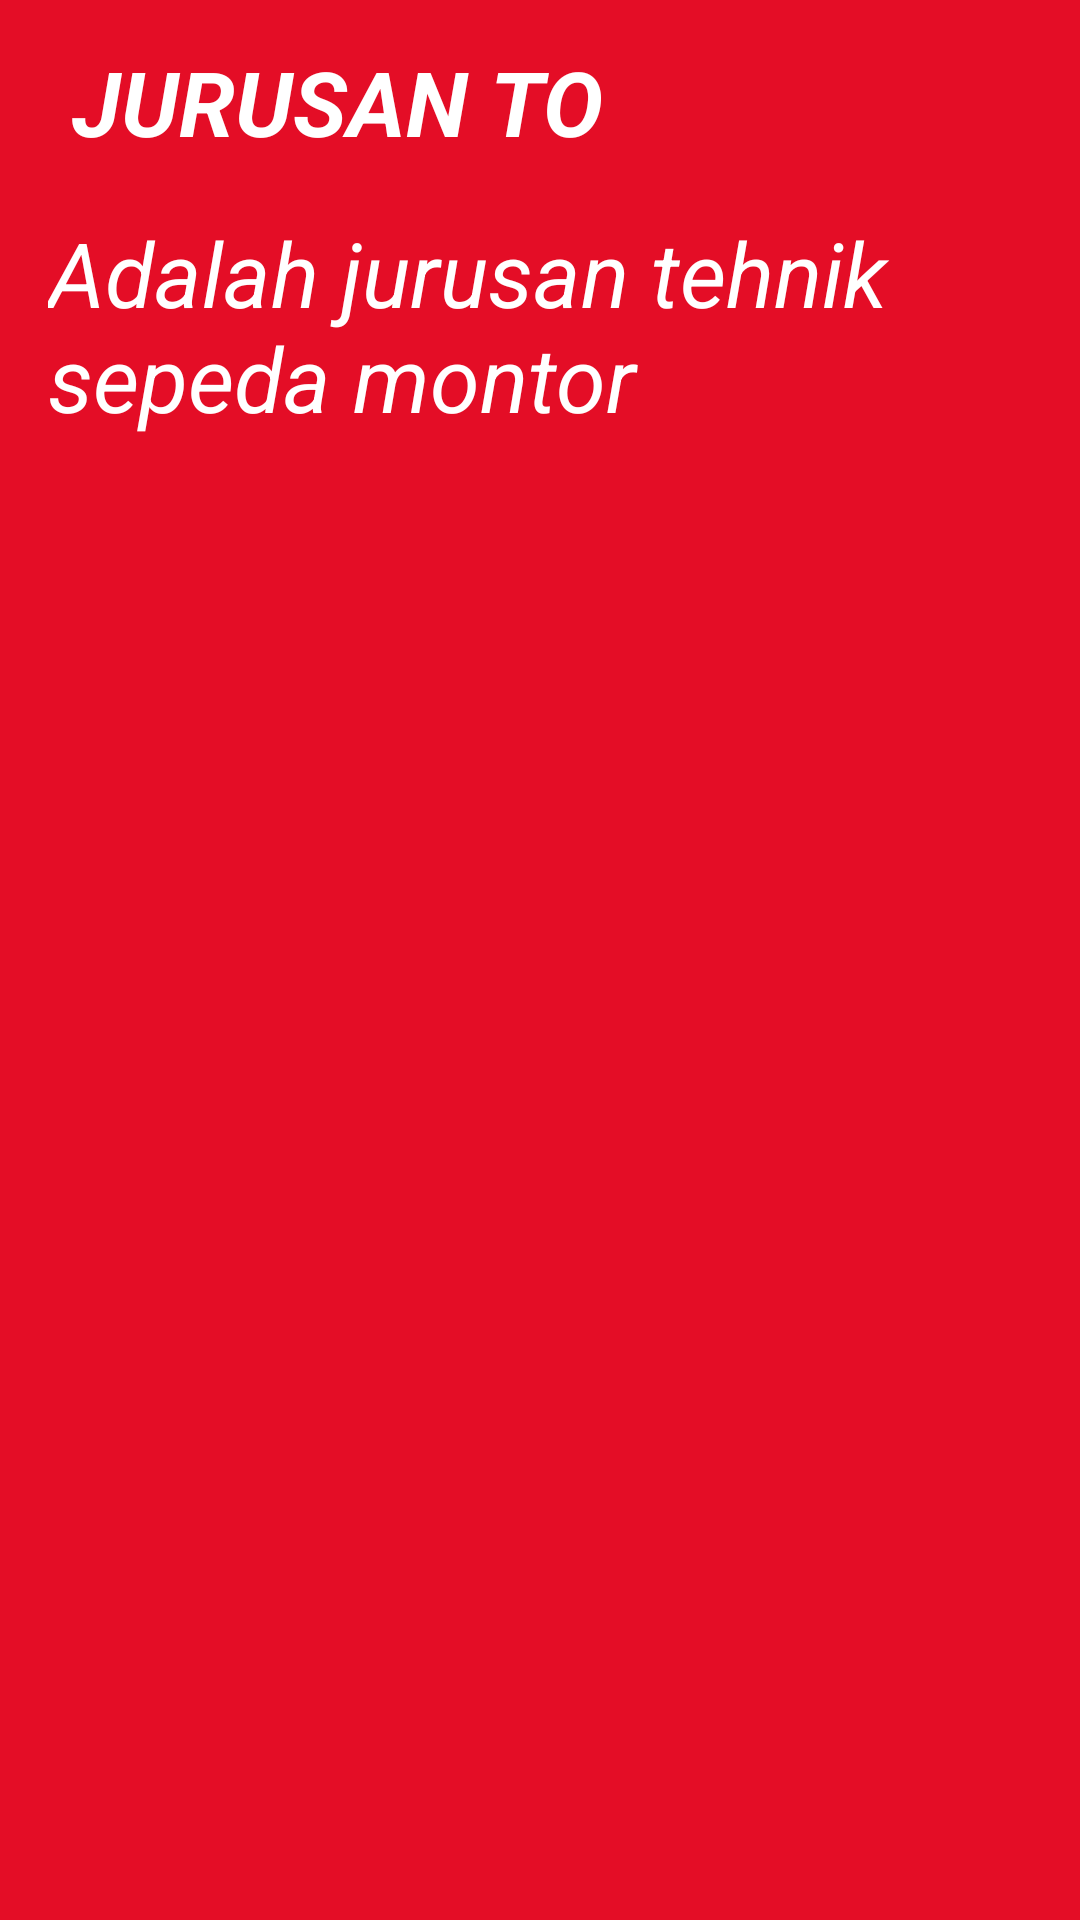

Android layout source for this screen:
<!-- AndroidManifest.xml: application theme Theme.JOBSHEET14 -->
<!-- res/layout/fragment_blank2.xml -->
<?xml version="1.0" encoding="utf-8"?>
<FrameLayout xmlns:android="http://schemas.android.com/apk/res/android"
    xmlns:app="http://schemas.android.com/apk/res-auto"
    xmlns:tools="http://schemas.android.com/tools"
    android:layout_width="match_parent"
    android:layout_height="match_parent"
    tools:context=".BusanaFragment">

    <androidx.constraintlayout.widget.ConstraintLayout
        android:layout_width="match_parent"
        android:layout_height="match_parent"
        android:background="#E40D26">

        <TextView
            android:layout_width="wrap_content"
            android:layout_height="wrap_content"
            android:layout_marginStart="24dp"
            android:text="JURUSAN TO"
            android:textColor="@color/white"
            android:textSize="30sp"
            android:textStyle="bold|italic"
            app:layout_constraintBottom_toBottomOf="parent"
            app:layout_constraintStart_toStartOf="parent"
            app:layout_constraintTop_toTopOf="parent"
            app:layout_constraintVertical_bias="0.023" />

        <TextView
            android:layout_width="wrap_content"
            android:layout_height="wrap_content"
            android:layout_marginStart="16dp"
            android:fontFamily="sans-serif"
            android:text="Adalah jurusan tehnik sepeda montor"
            android:textColor="@color/white"
            android:textSize="30sp"
            android:textStyle="italic"
            app:layout_constraintBottom_toBottomOf="parent"
            app:layout_constraintStart_toStartOf="parent"
            app:layout_constraintTop_toTopOf="parent"
            app:layout_constraintVertical_bias="0.125" />

    </androidx.constraintlayout.widget.ConstraintLayout>


</FrameLayout>
<!-- resources referenced by this layout -->
<resources>
  <style name="Theme.JOBSHEET14" parent="Theme.MaterialComponents.DayNight.DarkActionBar">
          
          <item name="colorPrimary">@color/purple_500</item>
          <item name="colorPrimaryVariant">@color/purple_700</item>
          <item name="colorOnPrimary">@color/white</item>
          
          <item name="colorSecondary">@color/teal_200</item>
          <item name="colorSecondaryVariant">@color/teal_700</item>
          <item name="colorOnSecondary">@color/black</item>
          
          <item name="android:statusBarColor" tools:targetApi="l">?attr/colorPrimaryVariant</item>
          
      </style>
  <!-- not gathered from this repository: default colours our renderer supplied (Android Studio template values) -->
  <color name="purple_500">#FF6200EE</color>
  <color name="purple_700">#FF3700B3</color>
  <color name="teal_200">#FF03DAC5</color>
  <color name="teal_700">#FF018786</color>
  <color name="black">#FF000000</color>
  <color name="white">#FFFFFFFF</color>
</resources>
